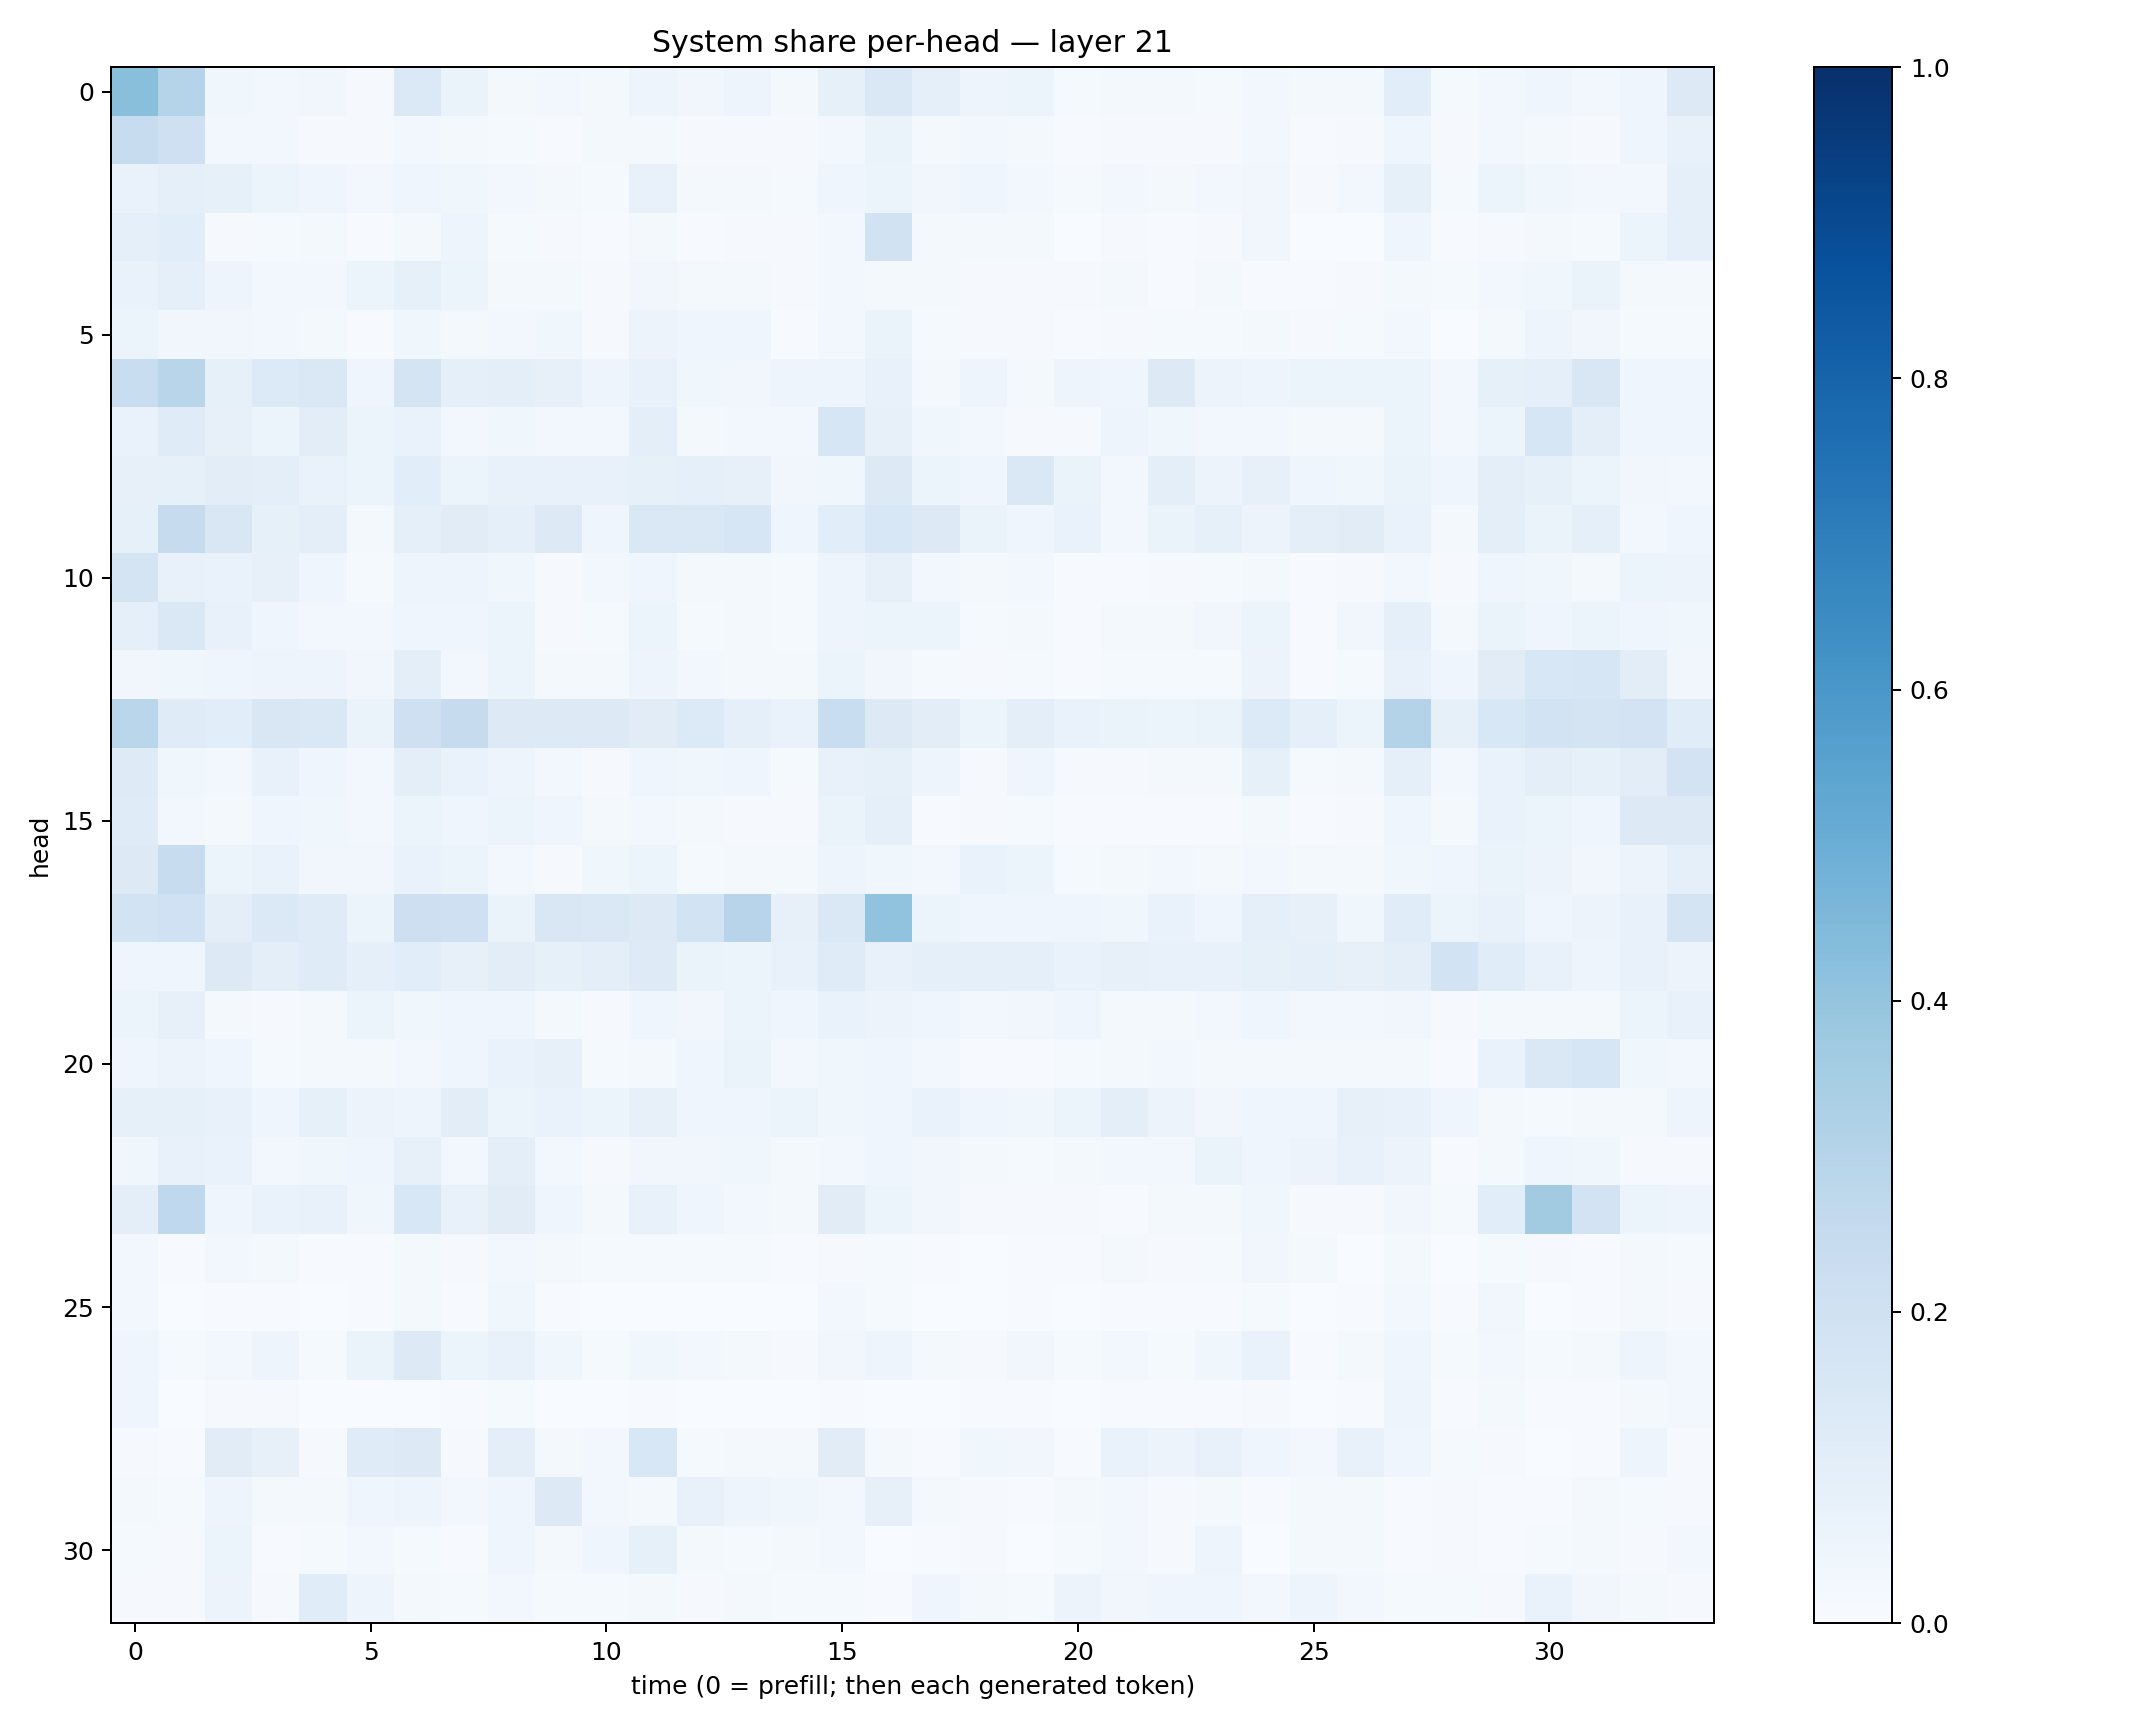

The file beside this chart, header and first rows:
0.42479095, 0.2987667, 0.03822818, 0.028472427, 0.0331223, 0.0103019485, 0.13963322, 0.06600211, 0.016846808, 0.02531001, 0.02235667, 0.04795497, 0.033082392, 0.050509557, 0.020411367, 0.084203914, 0.1464806, 0.08637119, 0.04924632, 0.059078373, 0.013943995, 0.018402804, 0.021996748, 0.0140261445
0.2397, 0.2098, 0.02837, 0.03077, 0.009311, 0.007815, 0.02502, 0.01859, 0.01429, 0.006901, 0.01713, 0.02178, 0.01093, 0.008174, 0.009427, 0.03086, 0.06518, 0.01618, 0.02362, 0.01792, 0.00555, 0.008659, 0.01012, 0.01094
0.06762, 0.08832, 0.08516, 0.06033, 0.04154, 0.02657, 0.04198, 0.03553, 0.02975, 0.01779, 0.01486, 0.07348, 0.01676, 0.02137, 0.01544, 0.0454, 0.06075, 0.03187, 0.04346, 0.02928, 0.01375, 0.02862, 0.0233, 0.02802
0.08942, 0.1057, 0.01118, 0.0142, 0.01672, 0.006906, 0.02138, 0.04846, 0.01356, 0.008166, 0.005564, 0.01713, 0.007164, 0.01021, 0.008259, 0.02933, 0.1932, 0.01758, 0.01735, 0.01736, 0.002343, 0.008335, 0.005628, 0.01118
0.06767, 0.08818, 0.04987, 0.0235, 0.02913, 0.06184, 0.08536, 0.05269, 0.01785, 0.01695, 0.009927, 0.0315, 0.02255, 0.02282, 0.0105, 0.02619, 0.02281, 0.01623, 0.009977, 0.01139, 0.009022, 0.01791, 0.006981, 0.01581
0.05332, 0.03145, 0.03506, 0.02453, 0.02215, 0.005927, 0.03697, 0.02308, 0.02399, 0.03633, 0.01142, 0.05823, 0.04646, 0.04029, 0.006961, 0.03052, 0.06315, 0.01517, 0.01082, 0.008424, 0.007125, 0.01025, 0.01466, 0.01364
0.2341, 0.2917, 0.08222, 0.1347, 0.1454, 0.04392, 0.177, 0.08843, 0.1011, 0.07878, 0.05058, 0.07672, 0.03759, 0.03216, 0.04985, 0.05041, 0.07767, 0.02235, 0.05041, 0.0227, 0.04698, 0.04448, 0.1284, 0.05541
0.06937, 0.1184, 0.0793, 0.05868, 0.1027, 0.05172, 0.06719, 0.02728, 0.03703, 0.02994, 0.0297, 0.09561, 0.02148, 0.0301, 0.03115, 0.1612, 0.08136, 0.03536, 0.02439, 0.0106, 0.009, 0.04743, 0.03801, 0.02375
0.0812, 0.08262, 0.1023, 0.09652, 0.06722, 0.06184, 0.1091, 0.0621, 0.07089, 0.07225, 0.07551, 0.08411, 0.08654, 0.08065, 0.03257, 0.03753, 0.1319, 0.06232, 0.04128, 0.1429, 0.06334, 0.03042, 0.09969, 0.05853
0.08371, 0.2447, 0.1502, 0.08363, 0.09642, 0.01976, 0.08775, 0.1102, 0.09131, 0.1313, 0.0407, 0.1448, 0.1483, 0.1581, 0.04357, 0.1068, 0.1542, 0.132, 0.06262, 0.04605, 0.06944, 0.03118, 0.06454, 0.08352
0.1725, 0.07581, 0.07015, 0.08001, 0.03986, 0.01284, 0.05067, 0.04878, 0.03643, 0.01126, 0.02445, 0.04267, 0.01694, 0.01615, 0.01302, 0.05011, 0.08054, 0.02449, 0.02321, 0.02487, 0.005279, 0.004995, 0.01162, 0.01407
0.08858, 0.1479, 0.07445, 0.04326, 0.02852, 0.02764, 0.0391, 0.04624, 0.0511, 0.0114, 0.01194, 0.05367, 0.01413, 0.01901, 0.01246, 0.04792, 0.06117, 0.05136, 0.01509, 0.02279, 0.006283, 0.01758, 0.01872, 0.03257
0.0338, 0.03739, 0.04, 0.04914, 0.04769, 0.03418, 0.09881, 0.02501, 0.05168, 0.02031, 0.02126, 0.04899, 0.02629, 0.01885, 0.02141, 0.06118, 0.03385, 0.01184, 0.009053, 0.01329, 0.007519, 0.01349, 0.0126, 0.0128
0.2869, 0.1202, 0.108, 0.1496, 0.1462, 0.06503, 0.2039, 0.2422, 0.1325, 0.1319, 0.1265, 0.11, 0.1349, 0.08999, 0.06754, 0.2335, 0.1279, 0.1026, 0.06171, 0.09781, 0.06805, 0.06317, 0.05127, 0.06588
0.1213, 0.03887, 0.02465, 0.07807, 0.04248, 0.02692, 0.09531, 0.06645, 0.04848, 0.0237, 0.008986, 0.04387, 0.03698, 0.04508, 0.012, 0.07315, 0.08302, 0.04711, 0.01051, 0.04664, 0.0107, 0.008439, 0.01799, 0.0185
0.1182, 0.02982, 0.02195, 0.0422, 0.03693, 0.0301, 0.05375, 0.03996, 0.05171, 0.03923, 0.0206, 0.03082, 0.01569, 0.01039, 0.01154, 0.064, 0.09085, 0.006771, 0.008541, 0.01505, 0.006812, 0.005197, 0.007258, 0.004579
0.1323, 0.2379, 0.06221, 0.06881, 0.0316, 0.03197, 0.06918, 0.05103, 0.02483, 0.01052, 0.03857, 0.06027, 0.01549, 0.02241, 0.02061, 0.05019, 0.03613, 0.02538, 0.06758, 0.05867, 0.01555, 0.01885, 0.02485, 0.01726
0.1862, 0.2018, 0.09614, 0.1399, 0.1197, 0.06019, 0.2145, 0.2084, 0.06468, 0.1494, 0.1443, 0.1303, 0.187, 0.2936, 0.07946, 0.1416, 0.4033, 0.05297, 0.04123, 0.04627, 0.04594, 0.03743, 0.06669, 0.04132
0.04685, 0.04139, 0.1295, 0.1001, 0.1177, 0.0874, 0.1082, 0.082, 0.1039, 0.08569, 0.09962, 0.1242, 0.06438, 0.05221, 0.07133, 0.1207, 0.07404, 0.08743, 0.08621, 0.09146, 0.06777, 0.08092, 0.07378, 0.07488
0.05195, 0.07925, 0.02138, 0.01056, 0.01618, 0.05269, 0.03896, 0.044, 0.0399, 0.01943, 0.009664, 0.04655, 0.03243, 0.05091, 0.03919, 0.06722, 0.05589, 0.03969, 0.02846, 0.03383, 0.04609, 0.01678, 0.01667, 0.02782
0.04173, 0.05715, 0.04508, 0.01547, 0.01749, 0.02042, 0.02698, 0.03997, 0.06798, 0.08116, 0.01482, 0.02082, 0.04674, 0.06255, 0.02758, 0.03808, 0.04207, 0.02598, 0.005264, 0.00705, 0.01254, 0.01581, 0.02912, 0.02249
0.08443, 0.08388, 0.07276, 0.0429, 0.08318, 0.05776, 0.04952, 0.102, 0.05862, 0.06891, 0.05087, 0.08088, 0.0453, 0.04142, 0.06022, 0.03819, 0.04238, 0.06805, 0.04105, 0.03618, 0.0543, 0.09888, 0.05813, 0.03384
0.03587, 0.07143, 0.07025, 0.02916, 0.03759, 0.03941, 0.07824, 0.02886, 0.09815, 0.02867, 0.01113, 0.03391, 0.03212, 0.03823, 0.02308, 0.02639, 0.04452, 0.03161, 0.02059, 0.01433, 0.02114, 0.02414, 0.02728, 0.06468
0.09712, 0.2694, 0.04172, 0.06893, 0.07237, 0.03775, 0.1533, 0.07495, 0.1122, 0.03952, 0.01929, 0.07677, 0.03992, 0.03107, 0.01761, 0.1123, 0.05938, 0.03213, 0.01087, 0.009955, 0.008509, 0.006689, 0.01661, 0.02269
0.02743, 0.004491, 0.0254, 0.01859, 0.006463, 0.005024, 0.02231, 0.008977, 0.02393, 0.01792, 0.01241, 0.01238, 0.01421, 0.01278, 0.004397, 0.009046, 0.01448, 0.004946, 0.003813, 0.005787, 0.004913, 0.01637, 0.01108, 0.01218
0.02463, 0.001556, 0.006562, 0.004368, 0.00197, 0.006005, 0.01789, 0.007014, 0.03724, 0.00761, 0.00377, 0.00358, 0.003174, 0.002275, 0.001921, 0.03002, 0.01209, 0.001756, 0.003753, 0.007226, 0.003283, 0.006502, 0.004555, 0.006038
0.04478, 0.01351, 0.02424, 0.04834, 0.01463, 0.06475, 0.1269, 0.05195, 0.07591, 0.03523, 0.01243, 0.03552, 0.02607, 0.02053, 0.008307, 0.03355, 0.05035, 0.0165, 0.009285, 0.0347, 0.01492, 0.02387, 0.01381, 0.03598
0.04502, 0.002177, 0.01038, 0.01058, 0.002517, 0.003847, 0.002544, 0.004132, 0.01461, 0.002171, 0.001503, 0.003941, 0.001373, 0.0005524, 0.001066, 0.004393, 0.002589, 0.001473, 0.004753, 0.00435, 0.002039, 0.00511, 0.007262, 0.00669
0.008277, 0.005789, 0.113, 0.07964, 0.009768, 0.119, 0.1269, 0.009099, 0.1001, 0.01789, 0.02387, 0.1561, 0.01472, 0.02146, 0.02249, 0.1095, 0.02104, 0.004516, 0.03627, 0.03245, 0.007242, 0.06666, 0.05612, 0.07356
0.01829, 0.01297, 0.04937, 0.02263, 0.01855, 0.04576, 0.04928, 0.02988, 0.03972, 0.1251, 0.0289, 0.02169, 0.07309, 0.04929, 0.0354, 0.02375, 0.07917, 0.01685, 0.008566, 0.006024, 0.01564, 0.03097, 0.009371, 0.02021
0.01258, 0.01126, 0.05908, 0.006054, 0.01416, 0.02615, 0.01234, 0.004782, 0.04465, 0.01811, 0.03935, 0.08348, 0.01966, 0.01219, 0.02253, 0.02374, 0.002242, 0.007352, 0.00877, 0.001715, 0.0135, 0.02836, 0.01137, 0.04766
0.009031, 0.009026, 0.05788, 0.008963, 0.1161, 0.04699, 0.01857, 0.01423, 0.02703, 0.01379, 0.01298, 0.02339, 0.009265, 0.01866, 0.01341, 0.01344, 0.00671, 0.04171, 0.02098, 0.01287, 0.05821, 0.03219, 0.04286, 0.04344
